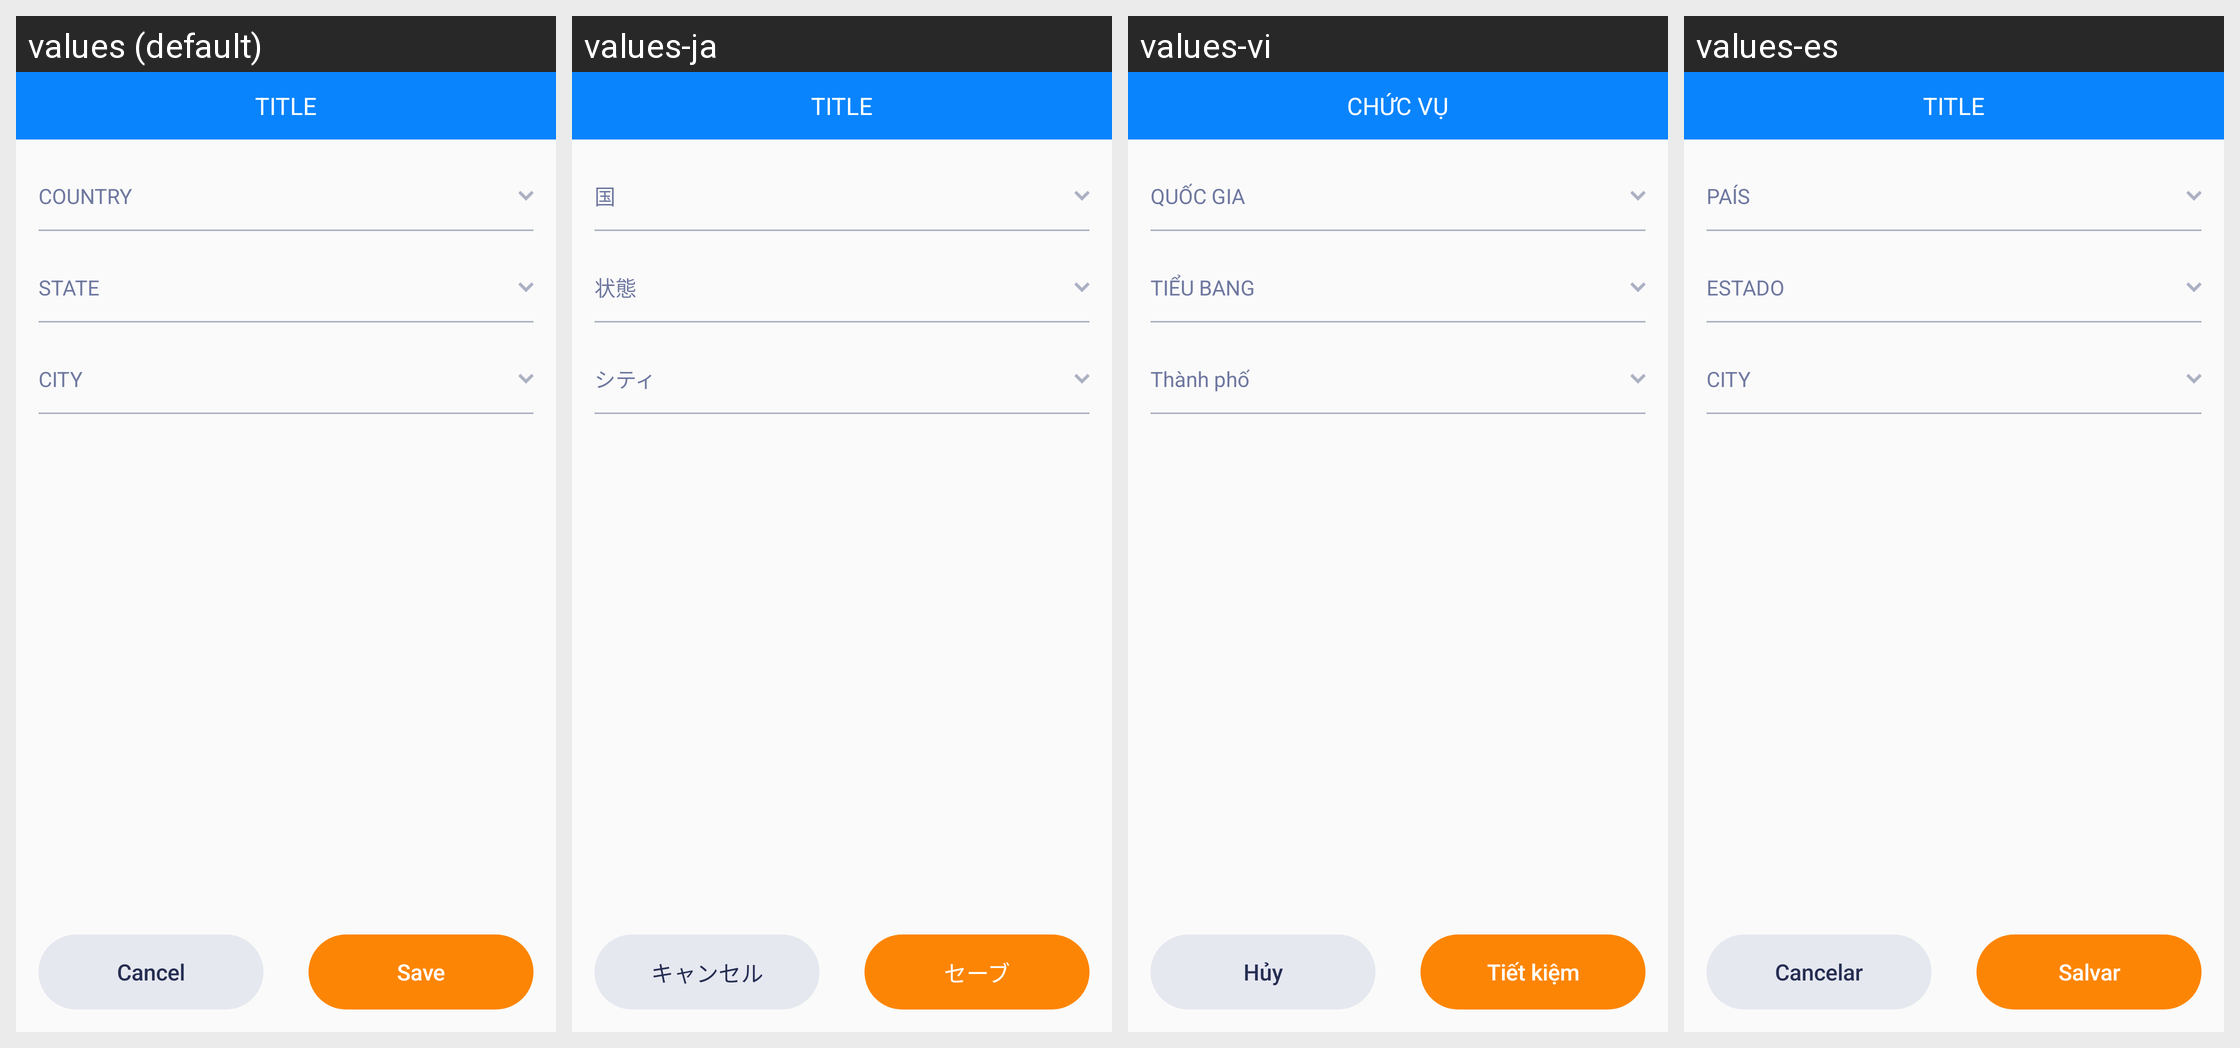

This grid shows one Android layout under several languages. Give, for every string resource on the screen, its name, the default text and each shown locale's text.
Android screen res/layout/activity_region.xml rendered under 4 locales, left to right: values (default), values-ja, values-vi, values-es. Device: Nexus 5 (rendered at 1080×1920; each locale shown at half size, 540×960, under a caption strip naming it); theme AppTheme.
Strings drawn on this screen, with the default value and each locale's value (text and hints the layout hard-codes, and strings that could not be matched under every locale, appear in the picture but are not listed):

country_large
  values: COUNTRY
  values-ja: 国
  values-vi: QUỐC GIA
  values-es: PAÍS

state
  values: STATE
  values-ja: 状態
  values-vi: TIỂU BANG
  values-es: ESTADO

city
  values: CITY
  values-ja: シティ
  values-vi: Thành phố
  values-es: CITY

cancel
  values: Cancel
  values-ja: キャンセル
  values-vi: Hủy
  values-es: Cancelar

sav_e
  values: Save
  values-ja: セーブ
  values-vi: Tiết kiệm
  values-es: Salvar

title
  values: TITLE
  values-ja: TITLE
  values-vi: CHỨC VỤ
  values-es: TITLE
